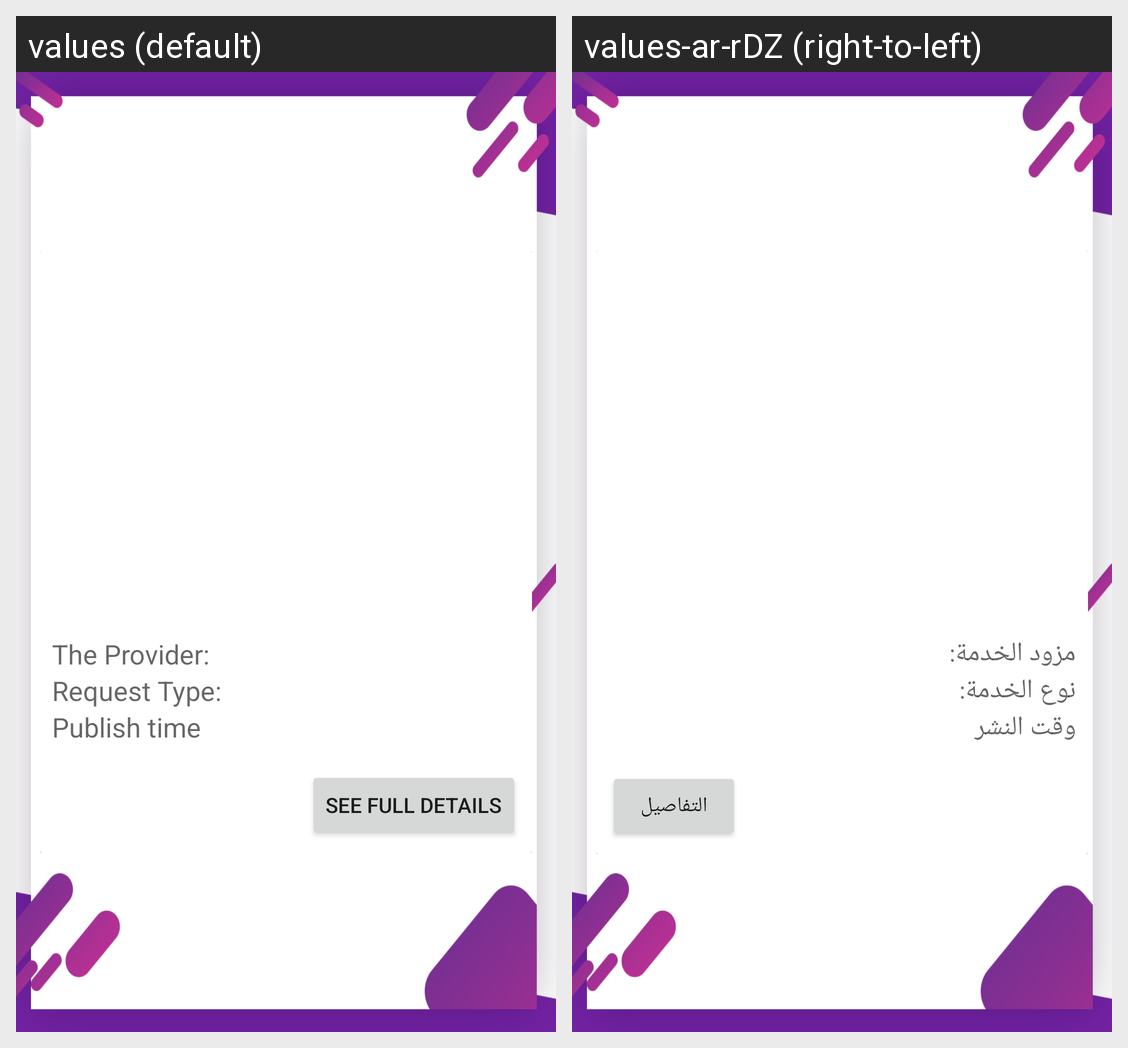

The Android screen above is rendered under two locales of the same app. Produce the string resources it draws, with the default and per-locale values.
Android screen res/layout/list_element.xml rendered under 2 locales, left to right: values (default), values-ar-rDZ (right-to-left). Device: Nexus 5 (rendered at 1080×1920; each locale shown at half size, 540×960, under a caption strip naming it); theme AppTheme.
Strings drawn on this screen, with the default value and each locale's value (text and hints the layout hard-codes, and strings that could not be matched under every locale, appear in the picture but are not listed):

provider
  values: The Provider:
  values-ar-rDZ: مزود الخدمة:

settype
  values: Request Type:
  values-ar-rDZ: نوع الخدمة:

publishtime
  values: Publish time
  values-ar-rDZ: وقت النشر

seefuuldetail
  values: see full details
  values-ar-rDZ: التفاصيل
